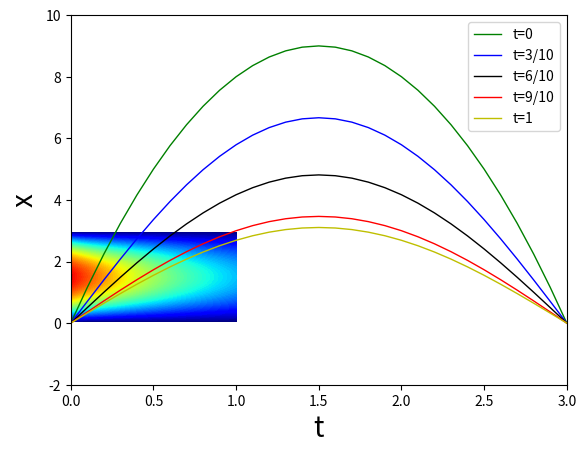

Recreate this plot in Python.
import matplotlib.pyplot as plt
import numpy as np


def ode():
    rc = 2.0  # 设置常数
    dt = 0.5  # 设置步长
    n = 1000  # 设置分割段数
    t = 0.0  # 设置初始时间
    q = 1.0  # 设置初始电量

    # 先定义三个空列表
    qt = []  # 用来盛放差分得到的q值
    qt0 = []  # 用来盛放解析得到的q值
    time = []  # 用来盛放时间值

    for i in range(n):
        t = t + dt
        q1 = q - q * dt / rc  # qn+1的近似值
        q = q - 0.5 * (q1 * dt / rc + q * dt / rc)  # 差分递推关系
        q0 = np.exp(-t / rc)  # 解析关系
        qt.append(q)  # 差分得到的q值列表
        qt0.append(q0)  # 解析得到的q值列表
        time.append(t)  # 时间列表

    plt.plot(time, qt, 'o', label='Euler-Modify')  # 差分得到的电量随时间的变化
    plt.plot(time, qt0, 'r-', label='Analytical')  # 解析得到的电量随时间的变化
    plt.xlabel('time')
    plt.ylabel('charge')
    plt.xlim(0, 20)
    plt.ylim(-0.2, 1.0)
    plt.show()
    plt.close()


def pde():
    h = 0.1  # 空间步长
    N = 30  # 空间步数
    dt = 0.0001  # 时间步长
    M = 10000  # 时间的步数
    A = dt / (h ** 2)  # lambda*tau/h^2
    U = np.zeros([N + 1, M + 1])  # 建立二维空数组
    Space = np.arange(0, (N + 1) * h, h)  # 建立空间等差数列，从0到3，公差是h

    # 边界条件
    for k in np.arange(0, M + 1):
        U[0, k] = 0.0
        U[N, k] = 0.0

    # 初始条件
    for i in np.arange(0, N):
        U[i, 0] = 4 * i * h * (3 - i * h)

    # 递推关系
    for k in np.arange(0, M):
        for i in np.arange(1, N):
            U[i, k + 1] = A * U[i + 1, k] + (1 - 2 * A) * U[i, k] + A * U[i - 1, k]

    # 不同时刻的温度随空间坐标的变化
    plt.plot(Space, U[:, 0], 'g-', label='t=0', linewidth=1.0)
    plt.plot(Space, U[:, 3000], 'b-', label='t=3/10', linewidth=1.0)
    plt.plot(Space, U[:, 6000], 'k-', label='t=6/10', linewidth=1.0)
    plt.plot(Space, U[:, 9000], 'r-', label='t=9/10', linewidth=1.0)
    plt.plot(Space, U[:, 10000], 'y-', label='t=1', linewidth=1.0)
    plt.ylabel('u(x,t)', fontsize=20)
    plt.xlabel('x', fontsize=20)
    plt.xlim(0, 3)
    plt.ylim(-2, 10)
    plt.legend(loc='upper right')
    plt.show()

    # 温度等高线随时空坐标的变化，温度越高，颜色越偏红
    extent = [0, 1, 0, 3]  # 时间和空间的取值范围
    levels = np.arange(0, 10, 0.1)  # 温度等高线的变化范围0-10，变化间隔为0.1
    plt.contourf(U, levels, origin='lower', extent=extent, cmap=plt.cm.jet)
    plt.ylabel('x', fontsize=20)
    plt.xlabel('t', fontsize=20)
    plt.show()


pde()
